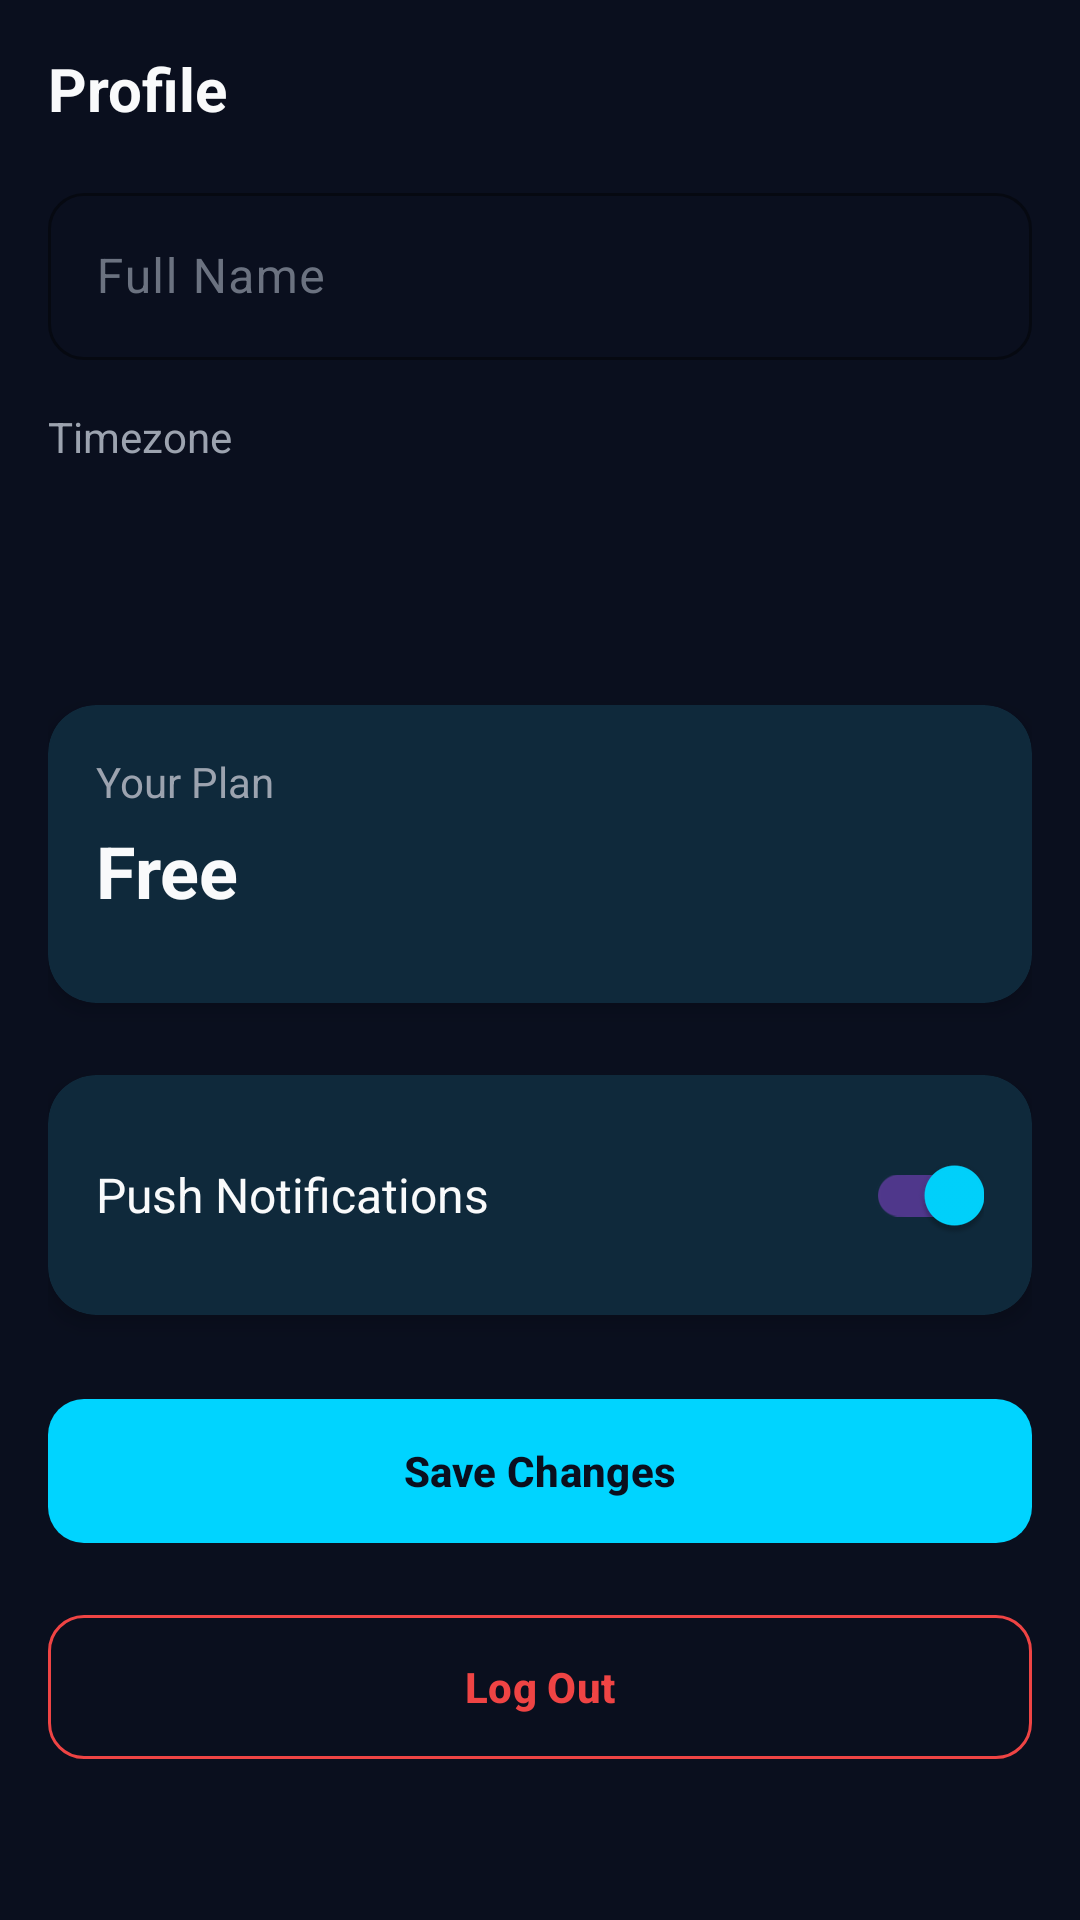

Android layout source for this screen:
<!-- AndroidManifest.xml: application theme Theme.PhotonBounceLeads -->
<!-- res/layout/fragment_settings.xml -->
<?xml version="1.0" encoding="utf-8"?>
<ScrollView
    xmlns:android="http://schemas.android.com/apk/res/android"
    xmlns:app="http://schemas.android.com/apk/res-auto"
    android:layout_width="match_parent"
    android:layout_height="match_parent"
    android:background="@color/background_dark"
    android:fillViewport="true">

    <LinearLayout
        android:layout_width="match_parent"
        android:layout_height="wrap_content"
        android:orientation="vertical"
        android:padding="16dp">

        
        <TextView
            android:layout_width="wrap_content"
            android:layout_height="wrap_content"
            android:text="@string/profile"
            android:textSize="20sp"
            android:textStyle="bold"
            android:textColor="@color/text_primary"
            android:layout_marginBottom="16dp" />

        <com.google.android.material.textfield.TextInputLayout
            style="@style/Widget.PhotonBounce.TextInput"
            android:layout_width="match_parent"
            android:layout_height="wrap_content"
            android:hint="@string/name"
            android:layout_marginBottom="16dp">

            <com.google.android.material.textfield.TextInputEditText
                android:id="@+id/et_name"
                android:layout_width="match_parent"
                android:layout_height="wrap_content"
                android:textColor="@color/text_primary" />
        </com.google.android.material.textfield.TextInputLayout>

        <TextView
            android:layout_width="wrap_content"
            android:layout_height="wrap_content"
            android:text="@string/timezone"
            android:textSize="14sp"
            android:textColor="@color/text_secondary"
            android:layout_marginBottom="8dp" />

        <Spinner
            android:id="@+id/spinner_timezone"
            android:layout_width="match_parent"
            android:layout_height="48dp"
            android:background="@drawable/ic_search"
            android:backgroundTint="@color/surface_variant_dark"
            android:layout_marginBottom="24dp" />

        
        <com.google.android.material.card.MaterialCardView
            style="@style/Widget.PhotonBounce.Card"
            android:layout_width="match_parent"
            android:layout_height="wrap_content"
            android:layout_marginBottom="24dp">

            <LinearLayout
                android:layout_width="match_parent"
                android:layout_height="wrap_content"
                android:orientation="vertical"
                android:padding="16dp">

                <TextView
                    android:layout_width="wrap_content"
                    android:layout_height="wrap_content"
                    android:text="@string/your_tier"
                    android:textSize="14sp"
                    android:textColor="@color/text_secondary" />

                <TextView
                    android:id="@+id/tv_tier"
                    android:layout_width="wrap_content"
                    android:layout_height="wrap_content"
                    android:text="@string/tier_free"
                    android:textSize="24sp"
                    android:textStyle="bold"
                    android:textColor="@color/text_primary"
                    android:layout_marginTop="4dp"
                    android:layout_marginBottom="12dp" />

                <com.google.android.material.button.MaterialButton
                    android:id="@+id/btn_upgrade"
                    style="@style/Widget.PhotonBounce.Button.VIP"
                    android:layout_width="match_parent"
                    android:layout_height="48dp"
                    android:text="@string/upgrade_vip"
                    android:visibility="gone" />
            </LinearLayout>
        </com.google.android.material.card.MaterialCardView>

        
        <com.google.android.material.card.MaterialCardView
            style="@style/Widget.PhotonBounce.Card"
            android:layout_width="match_parent"
            android:layout_height="wrap_content"
            android:layout_marginBottom="24dp">

            <LinearLayout
                android:layout_width="match_parent"
                android:layout_height="wrap_content"
                android:orientation="horizontal"
                android:gravity="center_vertical"
                android:padding="16dp">

                <TextView
                    android:layout_width="0dp"
                    android:layout_height="wrap_content"
                    android:layout_weight="1"
                    android:text="@string/notifications"
                    android:textSize="16sp"
                    android:textColor="@color/text_primary" />

                <com.google.android.material.switchmaterial.SwitchMaterial
                    android:id="@+id/switch_notifications"
                    android:layout_width="wrap_content"
                    android:layout_height="wrap_content"
                    android:checked="true" />
            </LinearLayout>
        </com.google.android.material.card.MaterialCardView>

        
        <com.google.android.material.button.MaterialButton
            android:id="@+id/btn_save"
            style="@style/Widget.PhotonBounce.Button"
            android:layout_width="match_parent"
            android:layout_height="56dp"
            android:text="@string/save_changes"
            android:layout_marginBottom="16dp" />

        <com.google.android.material.button.MaterialButton
            android:id="@+id/btn_logout"
            style="@style/Widget.PhotonBounce.Button.Outlined"
            android:layout_width="match_parent"
            android:layout_height="56dp"
            android:text="@string/logout"
            android:textColor="@color/error"
            app:strokeColor="@color/error" />

    </LinearLayout>
</ScrollView>
<!-- resources referenced by this layout -->
<resources>
  <color name="background_dark">#0A0F1E</color>
  <color name="error">#EF4444</color>
  <color name="surface_variant_dark">#1F2937</color>
  <color name="text_primary">#F9FAFB</color>
  <color name="text_secondary">#9CA3AF</color>
  <string name="logout">Log Out</string>
  <string name="name">Full Name</string>
  <string name="notifications">Push Notifications</string>
  <string name="profile">Profile</string>
  <string name="save_changes">Save Changes</string>
  <string name="tier_free">Free</string>
  <string name="timezone">Timezone</string>
  <string name="upgrade_vip">Upgrade to VIP</string>
  <string name="your_tier">Your Plan</string>
  <style name="Widget.PhotonBounce.Button" parent="Widget.Material3.Button">
          <item name="android:textColor">@color/background_dark</item>
          <item name="backgroundTint">@color/primary</item>
          <item name="cornerRadius">12dp</item>
          <item name="android:textAllCaps">false</item>
          <item name="android:textStyle">bold</item>
      </style>
  <style name="Widget.PhotonBounce.Button.Outlined" parent="Widget.Material3.Button.OutlinedButton">
          <item name="strokeColor">@color/primary</item>
          <item name="android:textColor">@color/primary</item>
          <item name="cornerRadius">12dp</item>
          <item name="android:textAllCaps">false</item>
      </style>
  <style name="Widget.PhotonBounce.Button.VIP" parent="Widget.Material3.Button">
          <item name="android:textColor">@color/background_dark</item>
          <item name="backgroundTint">@color/vip_gold</item>
          <item name="cornerRadius">12dp</item>
          <item name="android:textAllCaps">false</item>
          <item name="android:textStyle">bold</item>
      </style>
  <style name="Widget.PhotonBounce.Card" parent="Widget.Material3.CardView.Elevated">
          <item name="cardBackgroundColor">@color/surface_dark</item>
          <item name="cardCornerRadius">16dp</item>
          <item name="cardElevation">4dp</item>
      </style>
  <style name="Widget.PhotonBounce.TextInput" parent="Widget.Material3.TextInputLayout.OutlinedBox">
          <item name="boxStrokeColor">@color/primary</item>
          <item name="hintTextColor">@color/text_secondary</item>
          <item name="android:textColorHint">@color/text_muted</item>
          <item name="boxCornerRadiusTopStart">12dp</item>
          <item name="boxCornerRadiusTopEnd">12dp</item>
          <item name="boxCornerRadiusBottomStart">12dp</item>
          <item name="boxCornerRadiusBottomEnd">12dp</item>
      </style>
  <style name="Theme.PhotonBounceLeads" parent="Theme.Material3.Dark.NoActionBar">
          <item name="colorPrimary">@color/primary</item>
          <item name="colorPrimaryDark">@color/primary_dark</item>
          <item name="colorAccent">@color/accent</item>
          <item name="android:colorBackground">@color/background_dark</item>
          <item name="colorSurface">@color/surface_dark</item>
          <item name="colorSurfaceVariant">@color/surface_variant_dark</item>
          <item name="colorOnSurface">@color/text_primary</item>
          <item name="colorOnSurfaceVariant">@color/text_secondary</item>
          <item name="android:textColorPrimary">@color/text_primary</item>
          <item name="android:textColorSecondary">@color/text_secondary</item>
          <item name="android:statusBarColor">@color/background_dark</item>
          <item name="android:navigationBarColor">@color/background_dark</item>
          <item name="materialButtonStyle">@style/Widget.PhotonBounce.Button</item>
          <item name="textInputStyle">@style/Widget.PhotonBounce.TextInput</item>
      </style>
  <color name="primary">#00D4FF</color>
  <color name="vip_gold">#FBBF24</color>
  <color name="surface_dark">#111827</color>
  <color name="text_muted">#6B7280</color>
  <color name="primary_dark">#00A8CC</color>
  <color name="accent">#00D4FF</color>
</resources>
